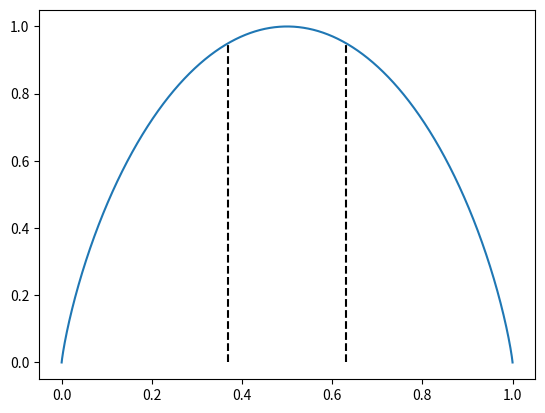

Here is the Python script that generated this plot:
# -*- coding: utf-8 -*-
"""
Created on Fri Mar  4 03:42:34 2022

@author: guanyunfeng
"""

import numpy as np
import matplotlib.pyplot as plt
from scipy.stats import entropy

def H(x):
    return entropy([x, 1-x], base=2)

def Hm(x):
    return H(x) if x < 1/2 else 1

def T(x):
    return H(x) + np.log2(3) * (1-x)

# c = 1.974

# X = np.linspace(0, 1, 10000)
# Y = np.array([T(x) for x in X])
# plt.plot(X, Y)
# S = X[Y > c]
# (s1, s2) = (min(S), max(S))
# plt.plot([s1, s1], [0, T(s1)], 'k--')
# plt.plot([s2, s2], [0, T(s2)], 'k--')
# print('s2-s1 =', s2-s1)
# print((1+c)/2, 1-(s2-s1)+H(s2-s1))

# plt.figure()
# plt.plot(X, (3-X)/2)
# plt.plot(X, [1+H(x) for x in X])

#%%
# plt.figure()

# e = 0
# s1 += e
# s2 += e
# L = X[X > s2]

# plt.plot(L, [0.5 * (1 - s + s * Hm(s1/s)) + H(s) for s in L])
# plt.plot(L, [0.5 * (1 - s + s * Hm(1-s2/s)) + H(s) for s in L])
# print(max([0.5 * (1 - s + s * Hm(s1/s)) + H(s) for s in L]),
#       max([0.5 * (1 - s + s * Hm(1-s2/s)) + H(s) for s in L]))

#%%
# Approximate |x \oplus y| via even/odd partition
# c = 0.956
# X = np.linspace(0, 1, 50000)
# Y = np.array([H(x) for x in X])
# plt.plot(X, Y)
# S = X[Y > c]
# (s1, s2) = (min(S), max(S))
# plt.plot([s1, s1], [0, H(s1)], 'k--')
# plt.plot([s2, s2], [0, H(s2)], 'k--')
# print('s2-s1 =', s2-s1)
# print(1+c/2, 1-(s2-s1)/4+H((s2-s1)/2))

#%%
# Approximate |x \oplus y| 1) even/odd 2) |x| < n/2 / |x| > n/2
# c = 0.953
# X = np.linspace(0, 1, 10000)
# Y = np.array([H(x) for x in X])
# plt.plot(X, Y)
# S = X[Y > c]
# (s1, s2) = (min(S), max(S))
# plt.plot([s1, s1], [0, H(s1)], 'k--')
# plt.plot([s2, s2], [0, H(s2)], 'k--')
# print('s2-s1 = ', s2-s1)
# r = s2-s1

#%%
# Approximate |x \oplus y| |x| < n/2 / |x| > n/2
# c = 1.96

# X = np.linspace(0, 1, 10000)
# Y = np.array([T(x) for x in X])
# plt.plot(X, Y)
# S = X[Y > c]
# (s1, s2) = (min(S), max(S))
# plt.plot([s1, s1], [0, T(s1)], 'k--')
# plt.plot([s2, s2], [0, T(s2)], 'k--')
# print('s2-s1 =', s2-s1)
# r = s2-s1
# print((1+c)/2, (1-r)*H((0.5-r)/(1-r))+H(r))

#%%
# Approximate via hybrid method
c = 0.95

n = 12
N = 2**n
rig = (1792 + 64)*(64 + 64)
X = np.linspace(0, 1, 10000)
Y = np.array([H(x) for x in X])
plt.plot(X, Y)
S = X[Y > c]
(s1, s2) = (min(S), max(S))
plt.plot([s1, s1], [0, H(s1)], 'k--')
plt.plot([s2, s2], [0, H(s2)], 'k--')
print('s2-s1 =', s2-s1)
print(1.5 + 1/(2*n)*(c-1), 1+rig/n*H((s2-s1)/rig))
